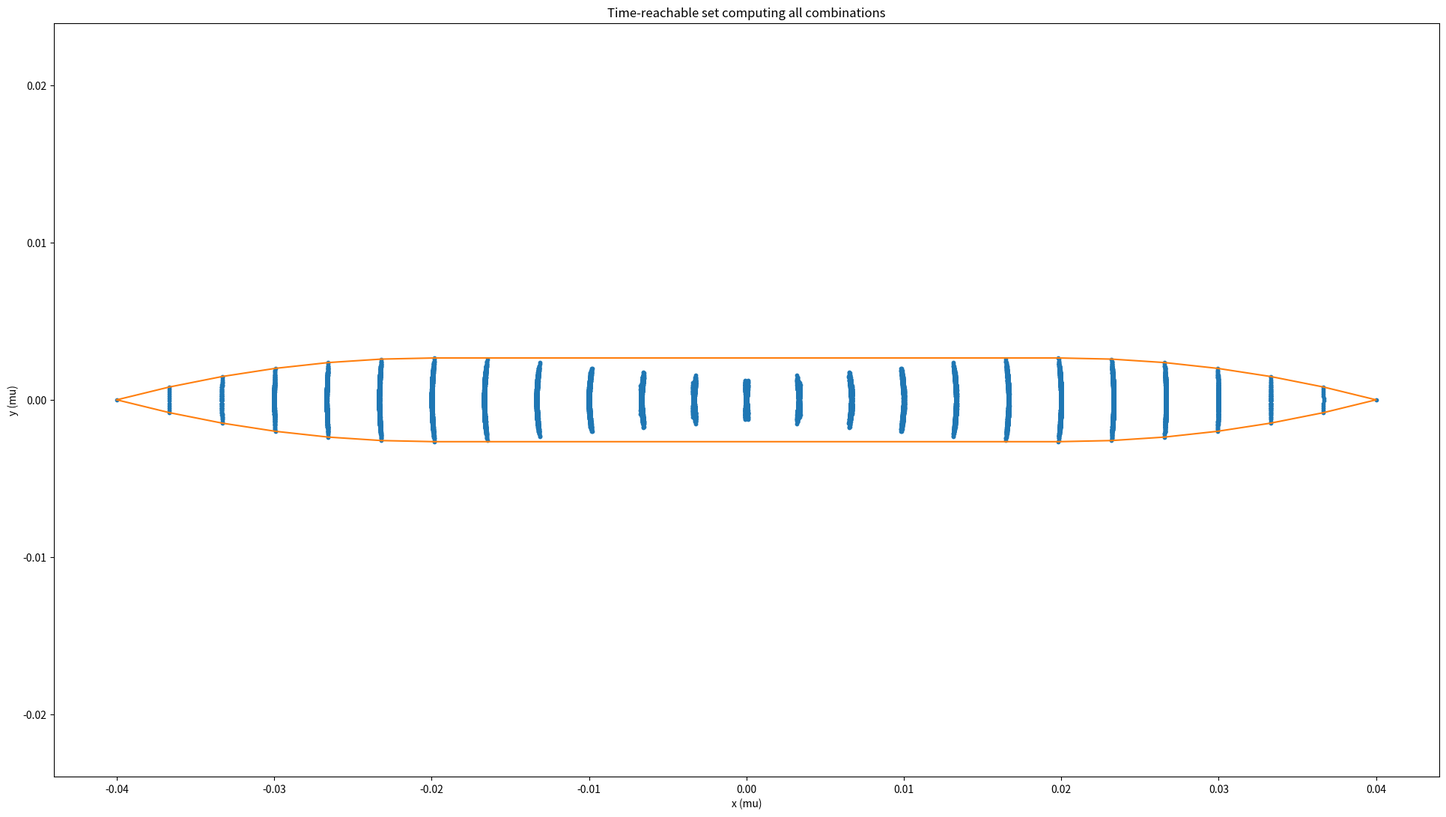

Python code for this plot:
import numpy as np
import matplotlib.pyplot as plt
from scipy.spatial import ConvexHull, convex_hull_plot_2d
from itertools import product
from tqdm import tqdm


def generate_combinations(N):
	possibilities = [[-1, -1], [-1, 0], [-1, 1], [0, -1], [0, 1], [1, -1], [1, 0], [1, 1]]
	
	# Generate all possible combinations of length N
	combinations = list(product(possibilities, repeat=N))
	
	return combinations

def compute_range(nt, R, d, tf):
	left_right = generate_combinations(nt)
	if tf:
		dt = tf / nt
	else:
		dt = ((d / R) * 0.5* np.pi) / nt

	X, Y = [], []
	for k in tqdm(range(len(left_right))):
		lr = left_right[k]
		x1, y1, theta = 0, 0, 0
		for i in range(nt):
			left_ang_speed, right_ang_speed = lr[i]
			theta += R/(2 * d) * (right_ang_speed - left_ang_speed) * dt
			x1 += R/2 * (left_ang_speed + right_ang_speed) * np.cos(theta) * dt
			y1 += R/2 * (left_ang_speed + right_ang_speed) * np.sin(theta) * dt

		X.append(x1)
		Y.append(y1)

	return np.array(X), np.array(Y)



max_left_ang_speed = 1	# rad/s
max_right_ang_speed = 1	# rad/s
R = 0.04				# m
d = 0.15				# m


nt = 6
tf = 1
X, Y = compute_range(nt, R, d, tf)
maskX = X > 0
X_tronc = X[maskX]
Y_tronc = Y[maskX]
maskY = Y_tronc >= 0
X_tronc = X_tronc[maskY]
Y_tronc = Y_tronc[maskY]
plt.figure(f"Available locations for {nt} commands in {tf}s", layout="constrained", figsize=(19.2, 10.8))
plt.scatter(X, Y, s=10)

points = np.array([(xi, yi) for xi, yi in zip(X, Y)])
hull = ConvexHull(points)
valid_ids = np.append(hull.vertices, hull.vertices[0])

plt.plot(points[valid_ids, 0], points[valid_ids, 1], color="C1")
plt.title("Time-reachable set computing all combinations")
plt.xlabel("x (mu)")
plt.ylabel("y (mu)")
plt.axis("equal")
plt.show()
